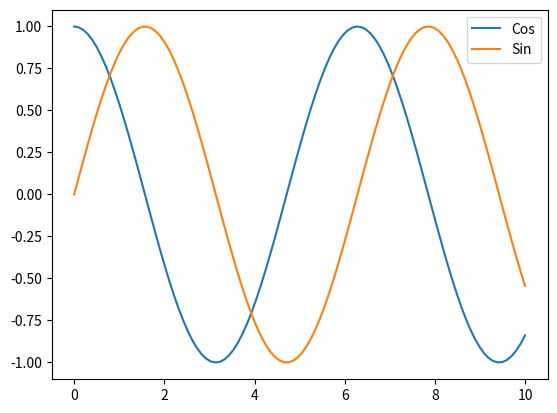

This figure's Python source:
# -*- coding: utf-8 -*-
"""
Created on Sun Jan 31 20:26:06 2021

@author: User
"""

import matplotlib.pyplot as plt # import matplotlib
import numpy as np          # import numpy
x = np.linspace(0, 10, 100)
y = np.cos(x)
z = np.sin(x)
plt.plot(x, y, label='Cos')
#plt.show()
plt.plot(x, z, label='Sin')
plt.legend(loc = 'upper right')
plt.show()